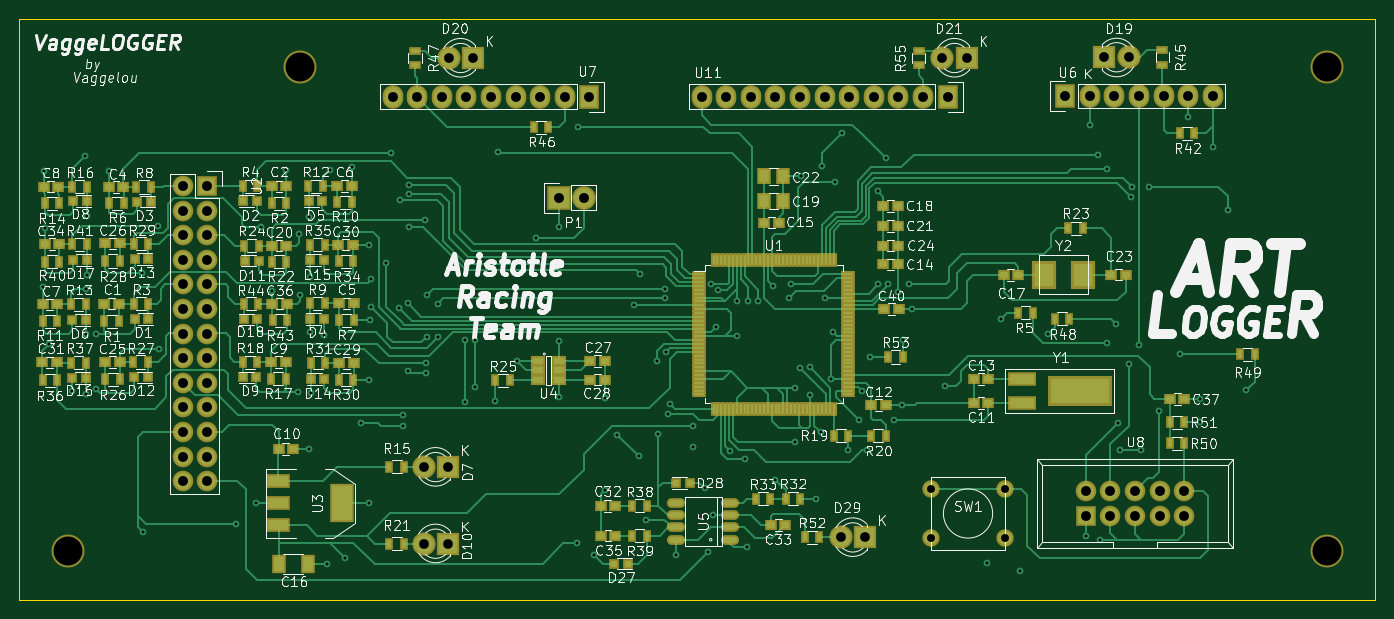
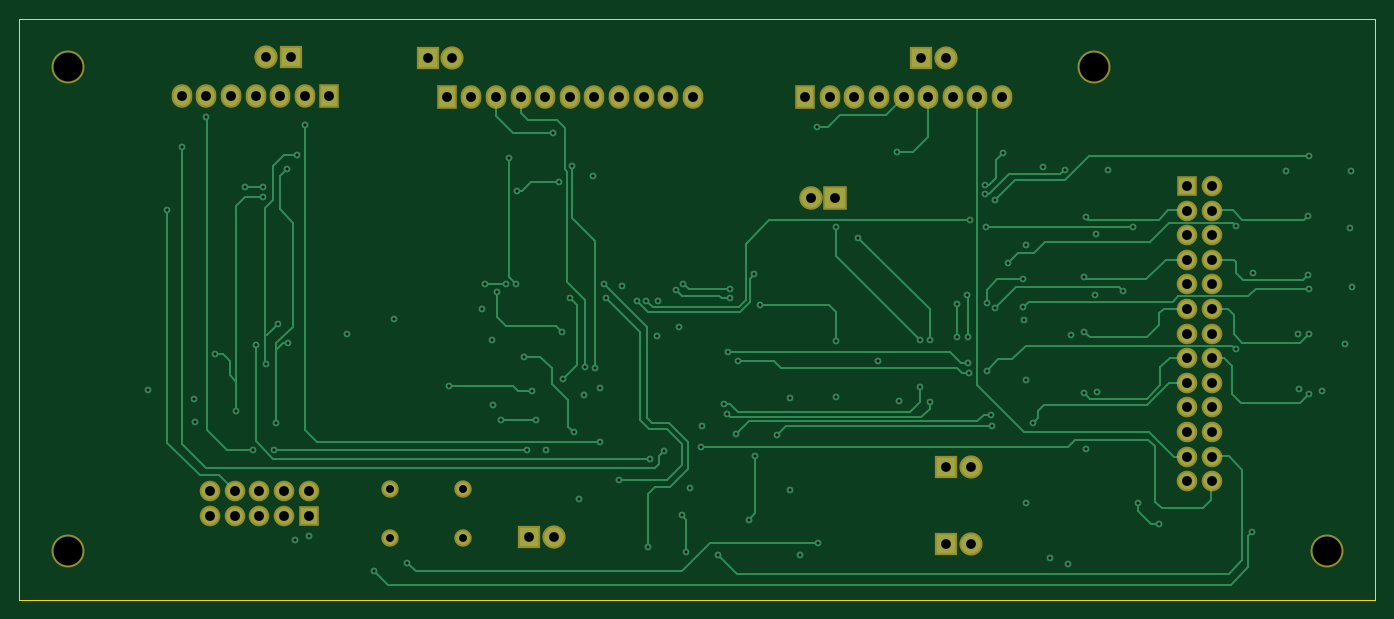
Circuit board: 8 layer files. Board 140.0 x 60.0 mm.
- bottom_mask: artlogger_tm4c1294_v2-B.Mask.gbs (2927 bytes)
- bottom_silk: artlogger_tm4c1294_v2-B.SilkS.gbo (279 bytes)
- bottom_copper: artlogger_tm4c1294_v2-Down.Layer.gbl (24403 bytes)
- outline: artlogger_tm4c1294_v2-Edge.Cuts.gm1 (513 bytes)
- top_mask: artlogger_tm4c1294_v2-F.Mask.gts (13381 bytes)
- top_silk: artlogger_tm4c1294_v2-F.SilkS.gto (154169 bytes)
- top_copper: artlogger_tm4c1294_v2-Up.Layer.gtl (67894 bytes)
- drill: artlogger_tm4c1294_v2.drl (4249 bytes)

=== bottom_mask: artlogger_tm4c1294_v2-B.Mask.gbs ===
G04 #@! TF.FileFunction,Soldermask,Bot*
%FSLAX46Y46*%
G04 Gerber Fmt 4.6, Leading zero omitted, Abs format (unit mm)*
G04 Created by KiCad (PCBNEW 4.0.2-stable) date 7/12/2016 4:32:10 PM*
%MOMM*%
G01*
G04 APERTURE LIST*
%ADD10C,0.100000*%
%ADD11R,2.400000X2.400000*%
%ADD12C,2.400000*%
%ADD13C,1.797000*%
%ADD14R,2.127200X2.432000*%
%ADD15O,2.127200X2.432000*%
%ADD16C,3.400000*%
%ADD17R,2.127200X2.127200*%
%ADD18O,2.127200X2.127200*%
%ADD19R,2.432000X2.432000*%
%ADD20O,2.432000X2.432000*%
G04 APERTURE END LIST*
D10*
D11*
X122420000Y-122240000D03*
D12*
X119880000Y-122240000D03*
D11*
X122420000Y-130150000D03*
D12*
X119880000Y-130150000D03*
D11*
X190140000Y-79920000D03*
D12*
X192680000Y-79920000D03*
D11*
X125000000Y-80000000D03*
D12*
X122460000Y-80000000D03*
D11*
X176000000Y-80000000D03*
D12*
X173460000Y-80000000D03*
D13*
X179910000Y-124490000D03*
X179910000Y-129570000D03*
X172290000Y-124490000D03*
X172290000Y-129570000D03*
D14*
X186140000Y-83920000D03*
D15*
X188680000Y-83920000D03*
X191220000Y-83920000D03*
X193760000Y-83920000D03*
X196300000Y-83920000D03*
X198840000Y-83920000D03*
X201380000Y-83920000D03*
D14*
X137000000Y-84000000D03*
D15*
X134460000Y-84000000D03*
X131920000Y-84000000D03*
X129380000Y-84000000D03*
X126840000Y-84000000D03*
X124300000Y-84000000D03*
X121760000Y-84000000D03*
X119220000Y-84000000D03*
X116680000Y-84000000D03*
D14*
X174000000Y-84000000D03*
D15*
X171460000Y-84000000D03*
X168920000Y-84000000D03*
X166380000Y-84000000D03*
X163840000Y-84000000D03*
X161300000Y-84000000D03*
X158760000Y-84000000D03*
X156220000Y-84000000D03*
X153680000Y-84000000D03*
X151140000Y-84000000D03*
X148600000Y-84000000D03*
D16*
X107140000Y-80920000D03*
X83140000Y-130920000D03*
X213140000Y-130920000D03*
X213140000Y-80920000D03*
D17*
X97536000Y-93218000D03*
D18*
X94996000Y-93218000D03*
X97536000Y-95758000D03*
X94996000Y-95758000D03*
X97536000Y-98298000D03*
X94996000Y-98298000D03*
X97536000Y-100838000D03*
X94996000Y-100838000D03*
X97536000Y-103378000D03*
X94996000Y-103378000D03*
X97536000Y-105918000D03*
X94996000Y-105918000D03*
X97536000Y-108458000D03*
X94996000Y-108458000D03*
X97536000Y-110998000D03*
X94996000Y-110998000D03*
X97536000Y-113538000D03*
X94996000Y-113538000D03*
X97536000Y-116078000D03*
X94996000Y-116078000D03*
X97536000Y-118618000D03*
X94996000Y-118618000D03*
X97536000Y-121158000D03*
X94996000Y-121158000D03*
X97536000Y-123698000D03*
X94996000Y-123698000D03*
D11*
X165500000Y-129500000D03*
D12*
X162960000Y-129500000D03*
D17*
X188270000Y-127260000D03*
D18*
X188270000Y-124720000D03*
X190810000Y-127260000D03*
X190810000Y-124720000D03*
X193350000Y-127260000D03*
X193350000Y-124720000D03*
X195890000Y-127260000D03*
X195890000Y-124720000D03*
X198430000Y-127260000D03*
X198430000Y-124720000D03*
D19*
X133880000Y-94410000D03*
D20*
X136420000Y-94410000D03*
M02*

=== bottom_silk: artlogger_tm4c1294_v2-B.SilkS.gbo ===
G04 #@! TF.FileFunction,Legend,Bot*
%FSLAX46Y46*%
G04 Gerber Fmt 4.6, Leading zero omitted, Abs format (unit mm)*
G04 Created by KiCad (PCBNEW 4.0.2-stable) date 7/12/2016 4:32:10 PM*
%MOMM*%
G01*
G04 APERTURE LIST*
%ADD10C,0.100000*%
G04 APERTURE END LIST*
D10*
M02*

=== bottom_copper: artlogger_tm4c1294_v2-Down.Layer.gbl (24403 bytes, source omitted) ===
=== outline: artlogger_tm4c1294_v2-Edge.Cuts.gm1 ===
G04 #@! TF.FileFunction,Profile,NP*
%FSLAX46Y46*%
G04 Gerber Fmt 4.6, Leading zero omitted, Abs format (unit mm)*
G04 Created by KiCad (PCBNEW 4.0.2-stable) date 7/12/2016 4:32:10 PM*
%MOMM*%
G01*
G04 APERTURE LIST*
%ADD10C,0.100000*%
%ADD11C,0.150000*%
G04 APERTURE END LIST*
D10*
D11*
X78140000Y-135920000D02*
X78140000Y-75920000D01*
X218140000Y-135920000D02*
X78140000Y-135920000D01*
X218140000Y-75920000D02*
X218140000Y-135920000D01*
X78140000Y-75920000D02*
X218140000Y-75920000D01*
M02*

=== top_mask: artlogger_tm4c1294_v2-F.Mask.gts (13381 bytes, source omitted) ===
=== top_silk: artlogger_tm4c1294_v2-F.SilkS.gto (154169 bytes, source omitted) ===
=== top_copper: artlogger_tm4c1294_v2-Up.Layer.gtl (67894 bytes, source omitted) ===
=== drill: artlogger_tm4c1294_v2.drl ===
M48
METRIC,TZ
T1C0.300
T2C0.813
T3C1.001
T4C1.016
T5C3.000
%
G90
G05
T1
X80550Y-103680
X80650Y-91680
X80760Y-97520
X81230Y-109520
X83620Y-114340
X84940Y-90120
X85000Y-103840
X85010Y-108500
X85020Y-114670
X85110Y-96350
X85110Y-102410
X86050Y-114160
X86110Y-108490
X87380Y-91680
X90810Y-102170
X90910Y-128930
X92480Y-97300
X92560Y-110030
X100480Y-128160
X102630Y-125970
X103120Y-97430
X104240Y-104090
X105710Y-91530
X106920Y-114520
X106990Y-98210
X107110Y-104440
X108030Y-96430
X108050Y-120390
X108170Y-102580
X108170Y-108300
X108250Y-114570
X109570Y-108630
X109890Y-132270
X110180Y-91520
X111760Y-131600
X112470Y-91280
X113450Y-117670
X114200Y-113210
X114210Y-99270
X114240Y-125970
X114370Y-107070
X114480Y-105750
X114500Y-102840
X116050Y-101160
X116540Y-89790
X117380Y-105840
X117450Y-94660
X117730Y-118000
X117800Y-116870
X118260Y-105340
X118280Y-112270
X118350Y-97480
X118400Y-93120
X118430Y-94050
X119980Y-96740
X120140Y-112550
X120170Y-111500
X120240Y-108780
X120250Y-104470
X121330Y-105370
X121330Y-108810
X124160Y-109140
X124160Y-115480
X125150Y-109130
X125150Y-113980
X127310Y-115410
X127550Y-89720
X129490Y-111310
X131520Y-98560
X133850Y-109240
X133850Y-115010
X133870Y-97480
X135730Y-130120
X135780Y-87110
X137530Y-131290
X138580Y-115090
X138620Y-124560
X139900Y-118880
X141640Y-105540
X142160Y-121140
X142240Y-102310
X142830Y-127650
X143960Y-111240
X144110Y-118790
X144770Y-104810
X144790Y-103880
X144960Y-110340
X145090Y-116770
X145350Y-115760
X145980Y-131330
X147710Y-117960
X147750Y-120160
X148910Y-124430
X149280Y-130980
X149600Y-103300
X149750Y-127200
X150040Y-107820
X150330Y-103970
X151550Y-120590
X152230Y-105040
X152260Y-108730
X153030Y-121390
X153230Y-130530
X153390Y-105050
X154400Y-105060
X155940Y-103510
X156180Y-123540
X157610Y-104780
X157770Y-103330
X158190Y-119680
X158210Y-114040
X158740Y-111980
X158890Y-92210
X159740Y-111940
X159830Y-114760
X160380Y-125500
X160900Y-118630
X161070Y-91140
X161320Y-104730
X161970Y-113130
X162120Y-108330
X162380Y-92830
X163090Y-87760
X163720Y-120510
X164810Y-117390
X165200Y-114410
X165680Y-120510
X166010Y-110860
X166790Y-93770
X166830Y-103380
X167620Y-90340
X167850Y-103340
X168410Y-117390
X168870Y-104120
X169240Y-115850
X169350Y-109140
X170020Y-103340
X170340Y-105930
X173760Y-113870
X178100Y-132120
X179470Y-106940
X181480Y-132930
X184340Y-108460
X188270Y-129360
X188680Y-86920
X189500Y-90020
X189730Y-129760
X190400Y-109420
X190480Y-91440
X191410Y-107450
X191600Y-117650
X191820Y-120480
X192700Y-111620
X192960Y-94370
X192980Y-93330
X193760Y-109580
X193990Y-120480
X194810Y-93310
X195800Y-116460
X197990Y-110570
X198840Y-86130
X200010Y-117620
X200060Y-115200
X201380Y-89200
X202900Y-95720
X204830Y-114280
T2
X172290Y-124490
X172290Y-129570
X179910Y-124490
X179910Y-129570
T3
X119880Y-122240
X119880Y-130150
X122420Y-122240
X122420Y-130150
X122460Y-80000
X125000Y-80000
X162960Y-129500
X165500Y-129500
X173460Y-80000
X176000Y-80000
X190140Y-79920
X192680Y-79920
T4
X94996Y-93218
X94996Y-95758
X94996Y-98298
X94996Y-100838
X94996Y-103378
X94996Y-105918
X94996Y-108458
X94996Y-110998
X94996Y-113538
X94996Y-116078
X94996Y-118618
X94996Y-121158
X94996Y-123698
X97536Y-93218
X97536Y-95758
X97536Y-98298
X97536Y-100838
X97536Y-103378
X97536Y-105918
X97536Y-108458
X97536Y-110998
X97536Y-113538
X97536Y-116078
X97536Y-118618
X97536Y-121158
X97536Y-123698
X116680Y-84000
X119220Y-84000
X121760Y-84000
X124300Y-84000
X126840Y-84000
X129380Y-84000
X131920Y-84000
X133880Y-94410
X134460Y-84000
X136420Y-94410
X137000Y-84000
X148600Y-84000
X151140Y-84000
X153680Y-84000
X156220Y-84000
X158760Y-84000
X161300Y-84000
X163840Y-84000
X166380Y-84000
X168920Y-84000
X171460Y-84000
X174000Y-84000
X186140Y-83920
X188270Y-124720
X188270Y-127260
X188680Y-83920
X190810Y-124720
X190810Y-127260
X191220Y-83920
X193350Y-124720
X193350Y-127260
X193760Y-83920
X195890Y-124720
X195890Y-127260
X196300Y-83920
X198430Y-124720
X198430Y-127260
X198840Y-83920
X201380Y-83920
T5
X83140Y-130920
X107140Y-80920
X213140Y-80920
X213140Y-130920
T0
M30

